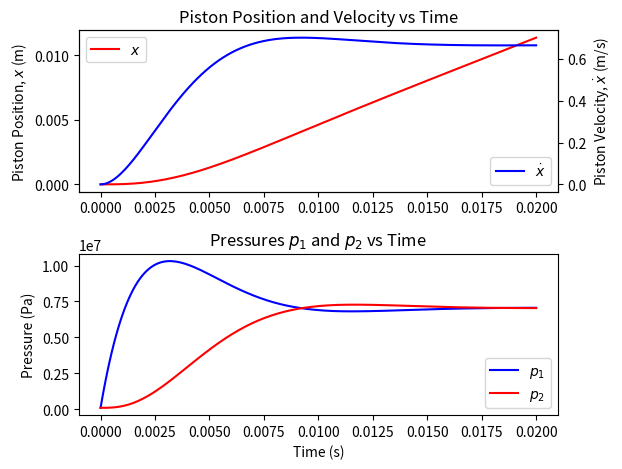

Python code for this plot:
#Used ChatGPT for formatting, equation check, and debugging
# [redacted]
# region imports
import numpy as np
from scipy.integrate import solve_ivp
import matplotlib.pyplot as plt
# endregion

# region functions
def ode_system(t, X, *params):
    """
    Defines the system of ODEs for a hydraulic valve/piston system.

    The state vector X is defined as follows:
      X[0] = x      : Position of the piston.
      X[1] = xdot   : Velocity of the piston.
      X[2] = p1     : Pressure on the right side of the piston.
      X[3] = p2     : Pressure on the left side of the piston.

    The equations governing the system are:
      1. dx/dt = xdot
      2. d(xdot)/dt = (p1 - p2) * A / m
      3. dp1/dt = { y*Kvalve*(ps - p1) - rho*A*xdot } * (beta/(rho*V))
      4. dp2/dt = -{ y*Kvalve*(p2 - pa) - rho*A*xdot } * (beta/(rho*V))

    Parameters
    ----------
    t : float
        Current time (required by solve_ivp, but not explicitly used in the equations).
    X : array-like, shape (4,)
        State vector [x, xdot, p1, p2].
    params : tuple
        Tuple of physical constants in the following order:
        (A, Cd, ps, pa, V, beta, rho, Kvalve, m, y)
          - A      : Cross-sectional area (m^2)
          - Cd     : Discharge coefficient (not explicitly used in the equations)
          - ps     : Supply pressure (Pa)
          - pa     : Ambient pressure (Pa)
          - V      : Effective fluid volume (m^3)
          - beta   : Bulk modulus (Pa)
          - rho    : Fluid density (kg/m^3)
          - Kvalve : Valve flow coefficient
          - m      : Mass of the piston (kg)
          - y      : Constant valve input

    Returns
    -------
    list
        Derivatives of the state variables [dx/dt, d^2x/dt^2, dp1/dt, dp2/dt].
    """
    # Unpack the parameters
    A, Cd, ps, pa, V, beta, rho, Kvalve, m, y = params

    # Unpack the state variables for clarity
    x    = X[0]
    xdot = X[1]
    p1   = X[2]
    p2   = X[3]

    # Compute the derivatives using the provided equations
    # Piston acceleration
    xddot = (p1 - p2) * A / m

    # Pressure rate on the right side of the piston
    p1dot = ( y * Kvalve * (ps - p1) - rho * A * xdot ) * (beta / (rho * V))

    # Pressure rate on the left side of the piston
    p2dot = - ( y * Kvalve * (p2 - pa) - rho * A * xdot ) * (beta / (rho * V))

    # Return the derivatives as a list in the same order as the state variables
    return [xdot, xddot, p1dot, p2dot]


def main():
    """
    Main function that solves the hydraulic valve ODE system and plots the results.

    Workflow:
      1. Define the time span for the simulation.
      2. Set the physical parameters and initial conditions:
           - x(0) = 0        (initial piston position)
           - xdot(0) = 0     (initial piston velocity)
           - p1(0) = pa      (initial pressure on the right side)
           - p2(0) = pa      (initial pressure on the left side)
      3. Solve the system of ODEs using solve_ivp.
      4. Extract and plot:
           a. The piston velocity xdot versus time.
           b. Both pressures p1 and p2 versus time on a separate subplot.
    """
    # Define the time vector for the simulation
    t = np.linspace(0, 0.02, 200)

    # Define the physical constants and parameters as a tuple:
    # (A, Cd, ps, pa, V, beta, rho, Kvalve, m, y)
    myargs = (4.909E-4, 0.6, 1.4E7, 1.0E5, 1.473E-4, 2.0E9, 850.0, 2.0E-5, 30.0, 0.002)

    # Extract ambient pressure pa from the parameters (4th element)
    pa = myargs[3]

    # Set initial conditions: x = 0, xdot = 0, p1 = pa, p2 = pa
    ic = [0.0, 0.0, pa, pa]

    # Solve the ODE system using solve_ivp
    sln = solve_ivp(
        fun=lambda t_, X_: ode_system(t_, X_, *myargs),
        t_span=(t[0], t[-1]),
        y0=ic,
        t_eval=t
    )

    # Unpack the solution
    xvals = sln.y[0]
    xdot  = sln.y[1]
    p1    = sln.y[2]
    p2    = sln.y[3]

    # Plotting results
    # Top subplot: Piston position and velocity
    plt.subplot(2, 1, 1)
    plt.title("Piston Position and Velocity vs Time")
    plt.plot(t, xvals, 'r-', label='$x$')
    plt.ylabel('Piston Position, $x$ (m)')
    plt.legend(loc='upper left')

    # Create a twin axis for velocity on the same subplot
    ax2 = plt.twinx()
    ax2.plot(t, xdot, 'b-', label='$\\dot{x}$')
    ax2.set_ylabel('Piston Velocity, $\\dot{x}$ (m/s)')
    ax2.legend(loc='lower right')

    # Bottom subplot: Pressures p1 and p2
    plt.subplot(2, 1, 2)
    plt.title("Pressures $p_1$ and $p_2$ vs Time")
    plt.plot(t, p1, 'b-', label='$p_1$')
    plt.plot(t, p2, 'r-', label='$p_2$')
    plt.xlabel('Time (s)')
    plt.ylabel('Pressure (Pa)')
    plt.legend(loc='lower right')

    plt.tight_layout()
    plt.show()

# endregion

# region function calls
if __name__ == "__main__":
    main()
# endregion
